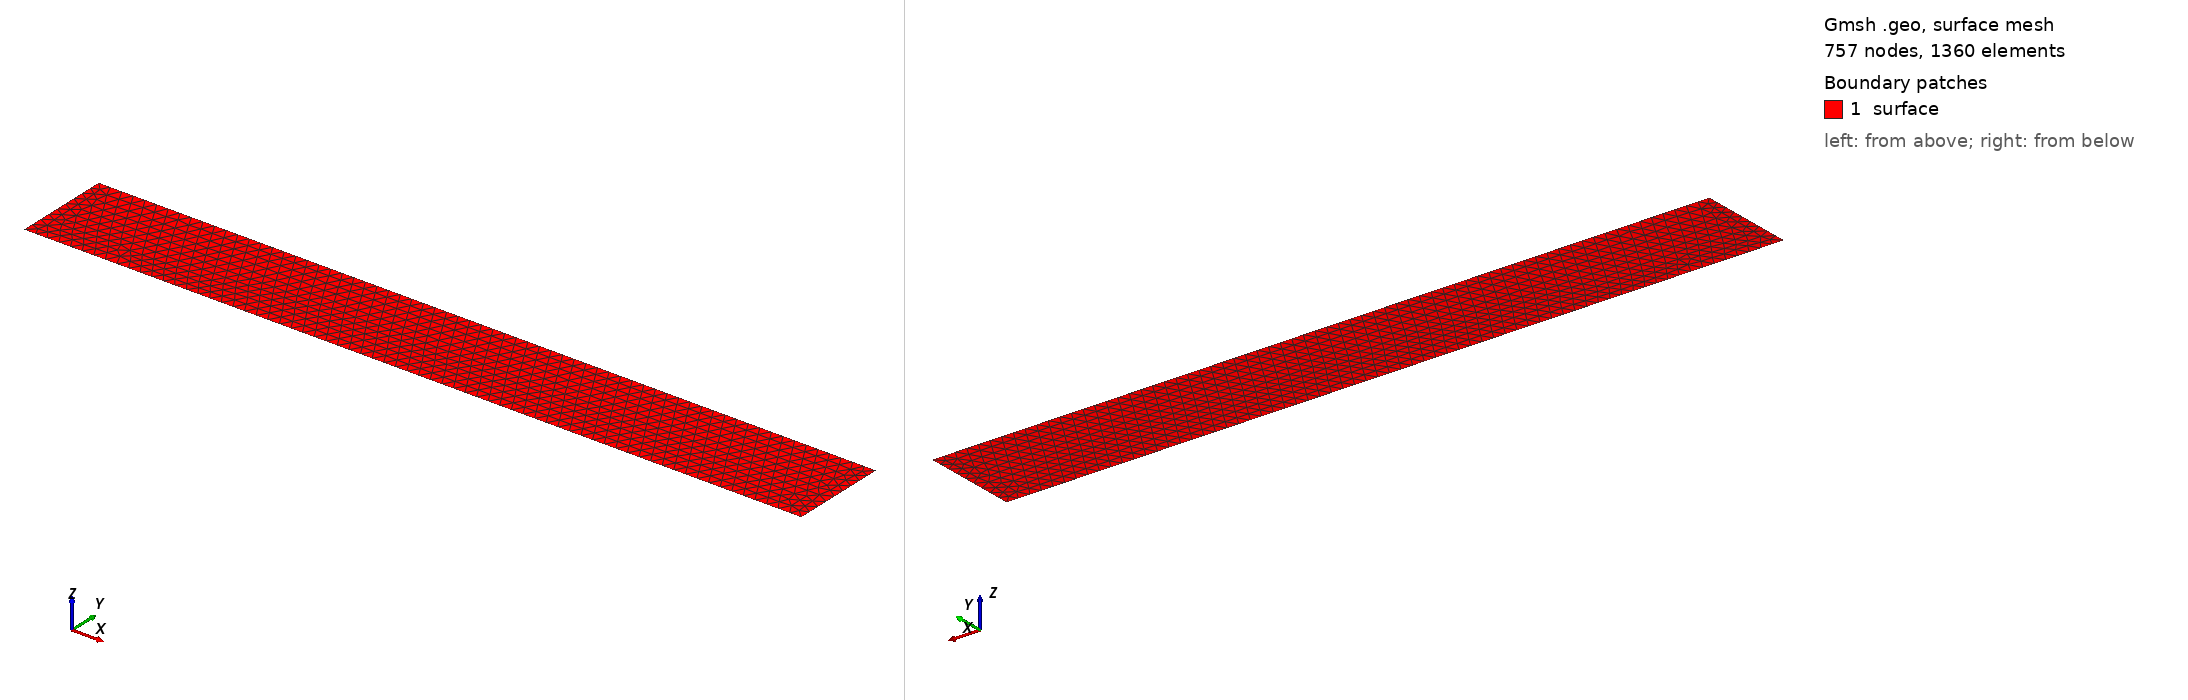

Gmsh geometry script, surface-meshed: 757 nodes, 1360 surface elements. Boundary patches (legend numbers): 1 surface. Left view from above one corner, right view from below the opposite corner. Legend entries are the model's physical surfaces. The drawing asked Gmsh for element sizes between 1% and 20% of the model's largest extent; the script's own settings can give other sizes.

=== canal.geo (drawn) ===

wall = 0.12;

L = 1.0;


/* 
 *        4                4L                  3
 *         o -------------------------------- o         
 *         |                                  |       
 *         |                                  |       
 *         |                                  |       Y         
 *      L  |                                  | L     ^
 *         |                                  |       |
 *         |                                  |       |
 *         o -------------------------------- o       o -----> X
 *        1                 4L                 2
 * */

Point(1)  = {0.0, 0.0, 0.0,  wall}; // p0
Point(2)  = {8*L, 0.0, 0.0,  wall}; // p3
Point(3)  = {8*L, 1*L, 0.0,  wall}; // p4
Point(4)  = {0.0, 1*L, 0.0,  wall}; // p5

Line(1) = {1, 2};
Line(2) = {2, 3};
Line(3) = {3, 4};
Line(4) = {4, 1};

//+
Line Loop(1) = {1, 2, 3, 4};
Plane Surface(1) = {1};

//+ boundary conditions for stream function
Physical Line('inlet') = {4};
Physical Line('outlet') = {2};
Physical Line('paredeInf') = {1};
Physical Line('paredeSup') = {3};

Physical Surface('surface') = {1};
